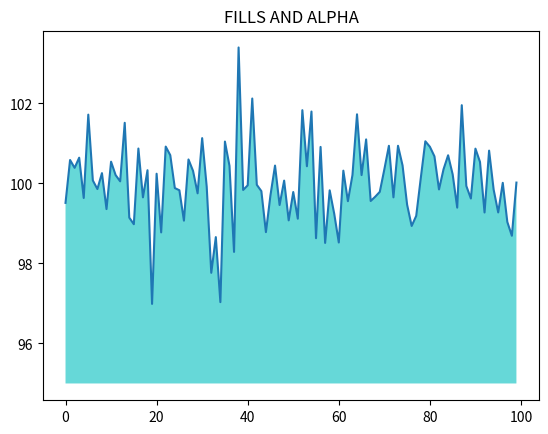

Reproduce this figure in Python.
import matplotlib.pyplot as plt
import numpy as np

ys = 100 + np.random.randn(100)
x = [x for x in range(len(ys))]

plt.plot(x, ys, '-')
plt.fill_between(x, ys, 95, where=(ys > 95), facecolor='c', alpha=0.6)

plt.title("FILLS AND ALPHA")
plt.show()
